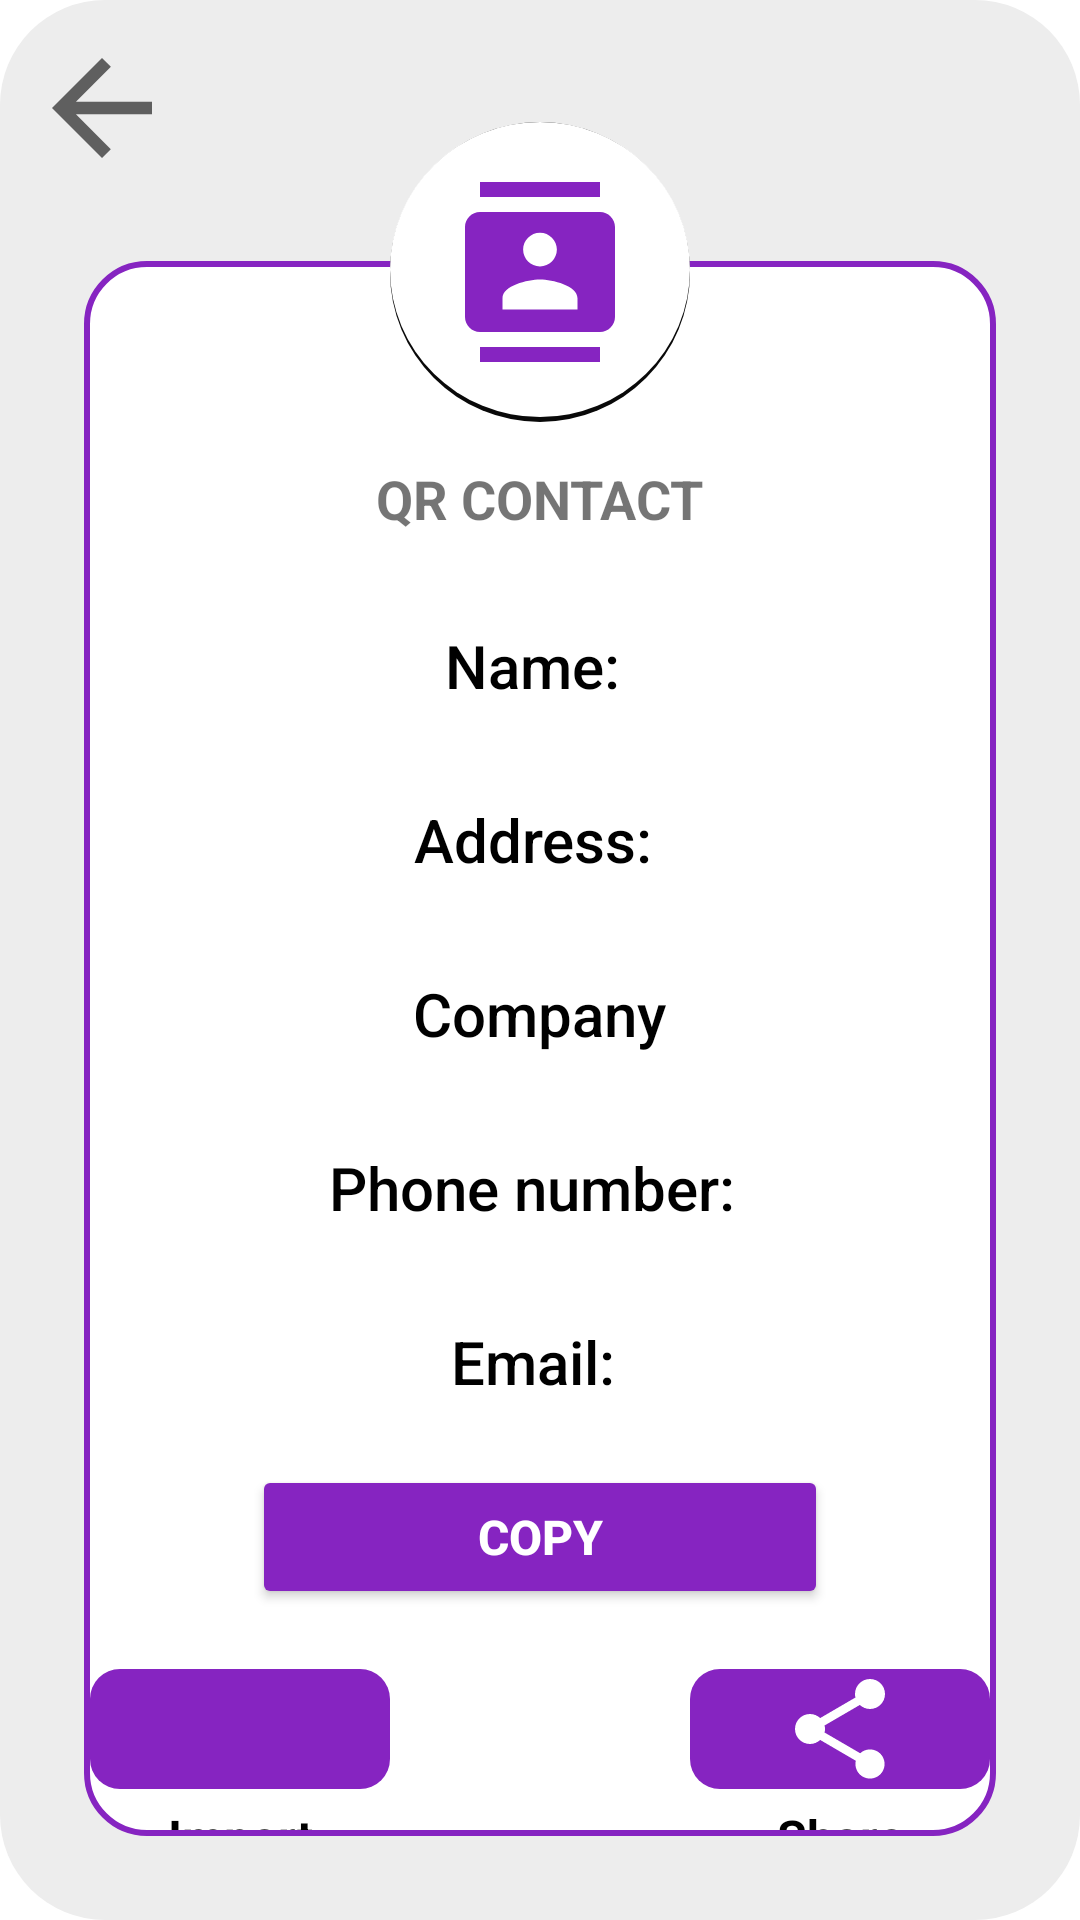

Layout XML and referenced resources for this Android screen:
<!-- AndroidManifest.xml: application theme Theme.Bottom_menu -->
<!-- res/layout/result_contact.xml -->
<?xml version="1.0" encoding="utf-8"?>
<RelativeLayout xmlns:android="http://schemas.android.com/apk/res/android"
    xmlns:app="http://schemas.android.com/apk/res-auto"
    android:layout_width="match_parent"
    android:layout_height="match_parent"
    android:background="@drawable/background2">

    <ImageView
        android:id="@+id/btn_ArrowBack"
        android:layout_width="50dp"
        android:layout_height="50dp"
        android:layout_alignParentStart="true"
        android:layout_alignParentTop="true"
        android:layout_marginStart="7dp"
        android:layout_marginTop="9dp"
        app:srcCompat="@drawable/ic_arrow_back" />


    <RelativeLayout
        android:id="@+id/frame_show"
        android:layout_width="match_parent"
        android:layout_height="wrap_content"
        android:layout_below="@+id/btn_ArrowBack"
        android:layout_marginStart="26dp"
        android:layout_marginTop="26dp"
        android:layout_marginEnd="26dp"
        android:layout_marginBottom="26dp"
        android:background="@drawable/background">

        <TextView
            android:id="@+id/QR_name"
            android:layout_width="wrap_content"
            android:layout_height="wrap_content"
            android:layout_centerHorizontal="true"
            android:layout_marginTop="65dp"
            android:text="QR CONTACT"
            android:textSize="18sp"
            android:textStyle="bold" />

        <TextView
            android:id="@+id/txt_name"
            style="@style/Widget.AppCompat.Button.Borderless.Colored"
            android:layout_width="wrap_content"
            android:layout_height="wrap_content"
            android:layout_below="@id/QR_name"
            android:layout_centerHorizontal="true"
            android:layout_marginTop="20dp"
            android:gravity="center_horizontal"
            android:text="Name: "
            android:textAllCaps="false"
            android:textColor="@color/black"
            android:textSize="20sp" />

        <TextView
            android:id="@+id/txt_result"
            style="@style/Widget.AppCompat.Button.Borderless.Colored"
            android:layout_width="wrap_content"
            android:layout_height="wrap_content"
            android:layout_below="@id/txt_name"
            android:layout_centerHorizontal="true"
            android:layout_marginTop="10dp"
            android:gravity="center_horizontal"
            android:text="Address: "
            android:textAllCaps="false"
            android:textColor="@color/black"
            android:textSize="20sp" />

        <TextView
            android:id="@+id/txt_company"
            style="@style/Widget.AppCompat.Button.Borderless.Colored"
            android:layout_width="wrap_content"
            android:layout_height="wrap_content"
            android:layout_below="@id/txt_result"
            android:layout_centerHorizontal="true"
            android:layout_marginTop="10dp"
            android:gravity="center_horizontal"
            android:text="Company"
            android:textAllCaps="false"
            android:textColor="@color/black"
            android:textSize="20sp" />

        <TextView
            android:id="@+id/txt_phone"
            style="@style/Widget.AppCompat.Button.Borderless.Colored"
            android:layout_width="wrap_content"
            android:layout_height="wrap_content"
            android:layout_below="@id/txt_company"
            android:layout_centerHorizontal="true"
            android:layout_marginTop="10dp"
            android:gravity="center_horizontal"
            android:text="Phone number: "
            android:textAllCaps="false"
            android:textColor="@color/black"
            android:textSize="20sp" />

        <TextView
            android:id="@+id/txt_email"
            style="@style/Widget.AppCompat.Button.Borderless.Colored"
            android:layout_width="wrap_content"
            android:layout_height="wrap_content"
            android:layout_below="@id/txt_phone"
            android:layout_centerHorizontal="true"
            android:layout_marginTop="10dp"
            android:gravity="center_horizontal"
            android:text="Email: "
            android:textAllCaps="false"
            android:textColor="@color/black"
            android:textSize="20sp" />

        <Button
            android:id="@+id/btn_copy"
            android:layout_width="192dp"
            android:layout_height="wrap_content"
            android:layout_below="@id/txt_email"
            android:layout_centerHorizontal="true"
            android:layout_marginTop="10dp"
            android:backgroundTint="#8624C1"
            android:text="Copy"
            android:textColor="#FFFF"
            android:textSize="16sp"
            android:textStyle="bold" />

        <RelativeLayout
            android:layout_width="match_parent"
            android:layout_height="wrap_content"
            android:layout_below="@id/btn_copy"
            android:layout_marginTop="20dp"
            android:gravity="center">

            <ImageView
                android:id="@+id/btn_import"
                android:layout_width="100dp"
                android:layout_height="40dp"
                android:background="@drawable/background_button_corner_2"
                android:src="@drawable/ic_send" />

            <TextView
                android:id="@+id/tv_open_browser"
                android:layout_width="wrap_content"
                android:layout_height="wrap_content"
                android:layout_below="@id/btn_import"
                android:layout_alignStart="@id/btn_import"
                android:layout_alignEnd="@id/btn_import"
                android:layout_marginTop="5dp"
                android:gravity="center"
                android:text="Import"
                android:textColor="@color/black"
                android:textSize="16sp"
                android:textStyle="bold" />

            <ImageView
                android:id="@+id/btn_share"
                android:layout_width="100dp"
                android:layout_height="40dp"
                android:layout_centerHorizontal="true"
                android:layout_marginStart="100dp"
                android:layout_toEndOf="@id/btn_import"
                android:background="@drawable/background_button_corner_2"
                android:insetTop="0dp"

                android:insetBottom="0dp"
                android:src="@drawable/ic_share_white"

                app:iconPadding="0dp" />

            <TextView
                android:id="@+id/tv_share"
                android:layout_width="wrap_content"
                android:layout_height="wrap_content"
                android:layout_below="@id/btn_share"
                android:layout_alignStart="@id/btn_share"
                android:layout_alignEnd="@id/btn_share"
                android:layout_marginTop="5dp"
                android:gravity="center"
                android:text="Share"
                android:textColor="@color/black"
                android:textSize="16sp"
                android:textStyle="bold" />

        </RelativeLayout>
    </RelativeLayout>

    <ImageView
        android:id="@+id/icon"
        android:layout_width="wrap_content"
        android:layout_height="wrap_content"
        android:layout_above="@+id/frame_show"
        android:layout_centerHorizontal="true"
        android:layout_marginBottom="-80dp"
        android:background="@drawable/background_circle"
        android:padding="20dp"
        android:src="@drawable/ic_contacts2" />
</RelativeLayout>
<!-- resources referenced by this layout -->
<resources>
  <color name="black">#FF000000</color>
  <!-- drawable background (drawable) -->
  <?xml version="1.0" encoding="utf-8"?>
  <shape xmlns:android="http://schemas.android.com/apk/res/android"
      android:id="@+id/listview_background_shape">
      <stroke
          android:width="2dp"
          android:color="#8624C1" />
      <padding
          android:bottom="2dp"
          android:left="2dp"
          android:right="2dp"
          android:top="2dp" />
      <corners android:radius="20dp" />
      <solid android:color="#FFFF" />
  </shape>
  <!-- drawable background2 (drawable) -->
  <?xml version="1.0" encoding="utf-8"?>
  <shape xmlns:android="http://schemas.android.com/apk/res/android"
      android:id="@+id/listview_background_shape">
      <padding
          android:bottom="2dp"
          android:left="2dp"
          android:right="2dp"
          android:top="2dp" />
      <corners android:radius="35dp" />
      <solid android:color="#EDEDED" />
  </shape>
  <!-- drawable background_button_corner_2 (drawable) -->
  <?xml version="1.0" encoding="utf-8"?>
  <shape xmlns:android="http://schemas.android.com/apk/res/android">
      <solid android:color="#8624C1" />
      <corners
          android:bottomLeftRadius="10dp"
          android:bottomRightRadius="10dp"
          android:topLeftRadius="10dp"
          android:topRightRadius="10dp" />
  </shape>
  <!-- drawable background_circle (drawable) -->
  <?xml version="1.0" encoding="utf-8"?>
  <layer-list xmlns:android="http://schemas.android.com/apk/res/android">
  
      
      <item>
          <shape xmlns:android="http://schemas.android.com/apk/res/android"
              android:shape="oval">
  
              <solid android:color="#090909" />
  
              <size
                  android:width="100dp"
                  android:height="100dp" />
          </shape>
      </item>
  
      
      <item android:bottom="5px">
  
          <shape android:shape="oval">
  
              <solid android:color="@color/white" />
              <corners android:radius="7dp" />
  
  
          </shape>
  
      </item>
  
  
  </layer-list>
  <!-- drawable ic_arrow_back (drawable) -->
  <vector xmlns:android="http://schemas.android.com/apk/res/android"
      android:width="50dp"
      android:height="50dp"
      android:tint="?attr/colorControlNormal"
  
      android:viewportWidth="24"
      android:viewportHeight="24">
      <path
          android:fillColor="@android:color/black"
          android:pathData="M20,11H7.83l5.59,-5.59L12,4l-8,8 8,8 1.41,-1.41L7.83,13H20v-2z" />
  </vector>
  <!-- drawable ic_contacts2 (drawable) -->
  <vector xmlns:android="http://schemas.android.com/apk/res/android"
      android:width="24dp"
      android:height="24dp"
      android:tint="#8624C1"
      android:viewportWidth="24"
      android:viewportHeight="24">
      <path
          android:fillColor="@android:color/white"
          android:pathData="M20,0L4,0v2h16L20,0zM4,24h16v-2L4,22v2zM20,4L4,4c-1.1,0 -2,0.9 -2,2v12c0,1.1 0.9,2 2,2h16c1.1,0 2,-0.9 2,-2L22,6c0,-1.1 -0.9,-2 -2,-2zM12,6.75c1.24,0 2.25,1.01 2.25,2.25s-1.01,2.25 -2.25,2.25S9.75,10.24 9.75,9 10.76,6.75 12,6.75zM17,17L7,17v-1.5c0,-1.67 3.33,-2.5 5,-2.5s5,0.83 5,2.5L17,17z" />
  </vector>
  <style name="Theme.Bottom_menu" parent="Theme.MaterialComponents.DayNight.NoActionBar">
          
          <item name="colorPrimary">@color/purple_500</item>
          <item name="colorPrimaryVariant">@color/purple_700</item>
          <item name="colorOnPrimary">@color/white</item>
          
          <item name="colorSecondary">@color/teal_200</item>
          <item name="colorSecondaryVariant">@color/teal_700</item>
          <item name="colorOnSecondary">@color/black</item>
          
          <item name="android:statusBarColor" tools:targetApi="l">?attr/colorPrimaryVariant</item>
          
      </style>
  <color name="white">#FFFFFFFF</color>
  <color name="purple_500">#FF6200EE</color>
  <color name="purple_700">#FF3700B3</color>
  <color name="teal_200">#FF03DAC5</color>
  <color name="teal_700">#FF018786</color>
</resources>
